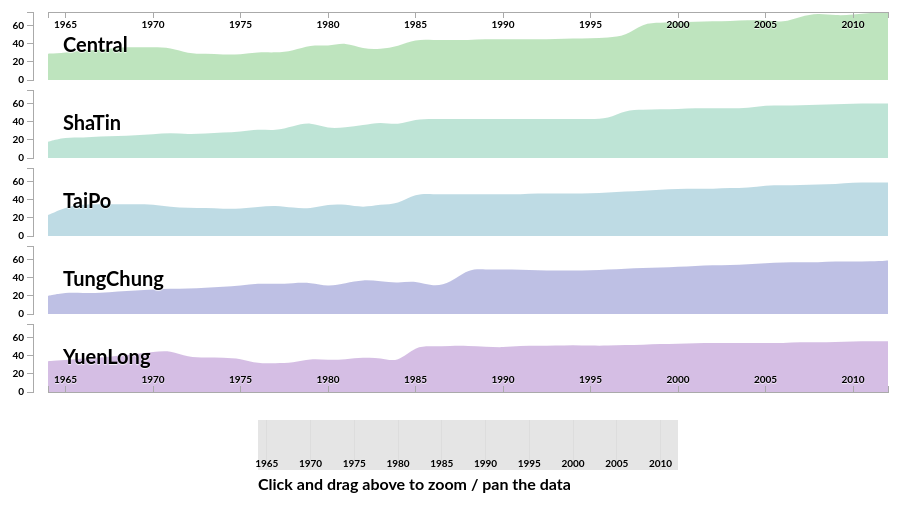
D3 v2 page, settled after 480 driven frames (8 s of simulated time); the page loaded 1 data file(s).


						var margin = {top: 10, right: 40, bottom: 150, left: 60},
								width = 940 - margin.left - margin.right,
								height = 500 - margin.top - margin.bottom,
								contextHeight = 50;
								contextWidth = width * .5;
							
						var svg = d3.select("#chart-container").append("svg")
												.attr("width", width + margin.left + margin.right)
												.attr("height", (height + margin.top + margin.bottom));
												
						d3.csv('data.csv', createChart);
						
						function createChart(data){
							var countries = [];
							var charts = [];
							var maxDataPoint = 0;
							
							/* Loop through first row and get each country 
								and push it into an array to use later */
							for (var prop in data[0]) {
								if (data[0].hasOwnProperty(prop)) {
									if (prop != 'Year') {
										countries.push(prop);
									}
								}
							};
							
							var countriesCount = countries.length;
							var startYear = data[0].Year;
							var endYear = data[data.length - 1].Year;
							var chartHeight = height * (1 / countriesCount);
							
							/* Let's make sure these are all numbers, 
							we don't want javaScript thinking it's text 
							
							Let's also figure out the maximum data point
							We'll use this later to set the Y-Axis scale
							*/
							data.forEach(function(d) {
								for (var prop in d) {
									if (d.hasOwnProperty(prop)) {
										d[prop] = parseFloat(d[prop]);
										
										if (d[prop] > maxDataPoint && d[prop] <= 100) {
											maxDataPoint = d[prop];
										}
									}
								}
								
								// D3 needs a date object, let's convert it just one time
								d.Year = new Date(d.Year,0,1);
							});
				
							for(var i = 0; i < countriesCount; i++){
								charts.push(new Chart({
																			data: data.slice(),
																			id: i,
																			name: countries[i],
																			width: width,
																			height: height * (1 / countriesCount),
																			maxDataPoint: maxDataPoint,
																			svg: svg,
																			margin: margin,
																			showBottomAxis: (i == countries.length - 1)
																		}));
								
							}
							
							/* Let's create the context brush that will 
									let us zoom and pan the chart */
							var contextXScale = d3.time.scale()
																		.range([0, contextWidth])
																		.domain(charts[0].xScale.domain());	
							
							var contextAxis = d3.svg.axis()
																			.scale(contextXScale)
																			.tickSize(contextHeight)
																			.tickPadding(-10)
																			.orient("bottom");
							
							var contextArea = d3.svg.area()
																			.interpolate("monotone")
																			.x(function(d) { return contextXScale(d.date); })
																			.y0(contextHeight)
																			.y1(0);
				
							var brush = d3.svg.brush()
																.x(contextXScale)
																.on("brush", onBrush);
				
							var context = svg.append("g")
																.attr("class","context")
																.attr("transform", "translate(" + (margin.left + width * .25) + "," + (height + margin.top + chartHeight) + ")");
							
							context.append("g")
																.attr("class", "x axis top")
																.attr("transform", "translate(0,0)")
																.call(contextAxis)
																
							context.append("g")
																.attr("class", "x brush")
																.call(brush)
																.selectAll("rect")
																	.attr("y", 0)
																	.attr("height", contextHeight);
							
							context.append("text")
												.attr("class","instructions")
												.attr("transform", "translate(0," + (contextHeight + 20) + ")")
												.text('Click and drag above to zoom / pan the data');
												
							function onBrush(){
								/* this will return a date range to pass into the chart object */
								var b = brush.empty() ? contextXScale.domain() : brush.extent();
								for(var i = 0; i < countriesCount; i++){
									charts[i].showOnly(b);
								}
							}
						}
						
						function Chart(options){
							this.chartData = options.data;
							this.width = options.width;
							this.height = options.height;
							this.maxDataPoint = options.maxDataPoint;
							this.svg = options.svg;
							this.id = options.id;
							this.name = options.name;
							this.margin = options.margin;
							this.showBottomAxis = options.showBottomAxis;
							
							var localName = this.name;
							
							/* XScale is time based */
							this.xScale = d3.time.scale()
																		.range([0, this.width])
																		.domain(d3.extent(this.chartData.map(function(d) { return d.Year; })));
							console.log(this.xScale)
							/* YScale is linear based on the maxData Point we found earlier */
							this.yScale = d3.scale.linear()
																		.range([this.height,0])
																		.domain([0,this.maxDataPoint]);
							var xS = this.xScale;
							var yS = this.yScale;
							
							/* 
								This is what creates the chart.
								There are a number of interpolation options. 
								'basis' smooths it the most, however, when working with a lot of data, this will slow it down 
							*/
							this.area = d3.svg.area()
																		.interpolate("basis")
																		.x(function(d) { return xS(d.Year); })
																		.y0(this.height)
																		.y1(function(d) { return yS(d[localName]); });
							/*
								This isn't required - it simply creates a mask. If this wasn't here,
								when we zoom/panned, we'd see the chart go off to the left under the y-axis 
							*/
							this.svg.append("defs").append("clipPath")
																			.attr("id", "clip-" + this.id)
																			.append("rect")
																				.attr("width", this.width)
																				.attr("height", this.height);
							/*
								Assign it a class so we can assign a fill color
								And position it on the page
							*/
							this.chartContainer = svg.append("g")
																				.attr('class',this.name.toLowerCase())
																				.attr("transform", "translate(" + this.margin.left + "," + (this.margin.top + (this.height * this.id) + (10 * this.id)) + ")");
				
							/* We've created everything, let's actually add it to the page */
							this.chartContainer.append("path")
																	.data([this.chartData])
																	.attr("class", "chart")
																	.attr("clip-path", "url(#clip-" + this.id + ")")
																	.attr("d", this.area);
															
							this.xAxisTop = d3.svg.axis().scale(this.xScale).orient("bottom");
							this.xAxisBottom = d3.svg.axis().scale(this.xScale).orient("top");
							/* We only want a top axis if it's the first country */
							if(this.id == 0){
								this.chartContainer.append("g")
											.attr("class", "x axis top")
											.attr("transform", "translate(0,0)")
											.call(this.xAxisTop);
							}
							
							/* Only want a bottom axis on the last country */
							if(this.showBottomAxis){
									this.chartContainer.append("g")
											.attr("class", "x axis bottom")
											.attr("transform", "translate(0," + this.height + ")")
											.call(this.xAxisBottom);
								}  
								
							this.yAxis = d3.svg.axis().scale(this.yScale).orient("left").ticks(5);
								
							this.chartContainer.append("g")
																	.attr("class", "y axis")
																	.attr("transform", "translate(-15,0)")
																	.call(this.yAxis);
																	
							this.chartContainer.append("text")
																	.attr("class","country-title")
																	.attr("transform", "translate(15,40)")
																	.text(this.name);
							
						}
							
						Chart.prototype.showOnly = function(b){
								this.xScale.domain(b);
								this.chartContainer.select("path").data([this.chartData]).attr("d", this.area);
								this.chartContainer.select(".x.axis.top").call(this.xAxisTop);
								this.chartContainer.select(".x.axis.bottom").call(this.xAxisBottom);
						}
					

### data: data.csv
Year, Central, ShaTin, TaiPo, TungChung, YuenLong
1964, 29, 18, 23, 20, 34
1965, 30, 23, 32, 24, 35
1966, 33, 22, 35, 23, 37
1967, 33, 24, 35, 23, 38
1968, 36, 24, 35, 25, 40
1969, 36, 25, 35, 26, 42
1970, 36, 26, 35, 27, 44
1971, 36, 28, 32, 28, 46
1972, 29, 26, 31, 28, 38
1973, 29, 27, 31, 29, 38
1974, 28, 28, 30, 30, 38
1975, 28, 29, 30, 31, 37
1976, 31, 32, 32, 34, 31
1977, 30, 30, 34, 33, 32
1978, 32, 35, 31, 34, 32
1979, 39, 40, 30, 35, 37
1980, 37, 32, 35, 30, 35
1981, 42, 34, 35, 34, 36
1982, 34, 36, 31, 38, 38
1983, 34, 40, 35, 36, 38
1984, 37, 36, 35, 34, 32
1985, 45, 43, 47, 37, 51
1986, 44, 43, 46, 30, 50
1987, 44, 43, 46, 34, 51
1988, 44, 43, 46, 50, 51
1989, 45, 43, 46, 49, 50
1990, 45, 43, 46, 49, 49
1991, 45, 43, 46, 49, 51
1992, 45, 43, 47, 48, 51
1993, 45, 43, 47, 48, 51
1994, 46, 43, 47, 48, 52
1995, 46, 43, 47, 48, 51
1996, 47, 43, 48, 49, 51
1997, 48, 53, 49, 50, 52
1998, 63, 53, 50, 51, 52
1999, 63, 54, 51, 51, 53
2000, 64, 54, 52, 52, 53
2001, 64, 55, 52, 53, 54
2002, 65, 55, 52, 54, 54
2003, 65, 55, 53, 54, 54
2004, 66, 55, 53, 55, 54
2005, 66, 58, 56, 56, 54
2006, 63, 58, 56, 57, 54
2007, 70, 58, 56, 57, 55
2008, 74, 59, 57, 57, 55
2009, 71, 59, 57, 58, 55
2010, 72, 60, 59, 58, 56
2011, 74, 60, 59, 58, 56
2012, 75, 60, 59, 59, 56